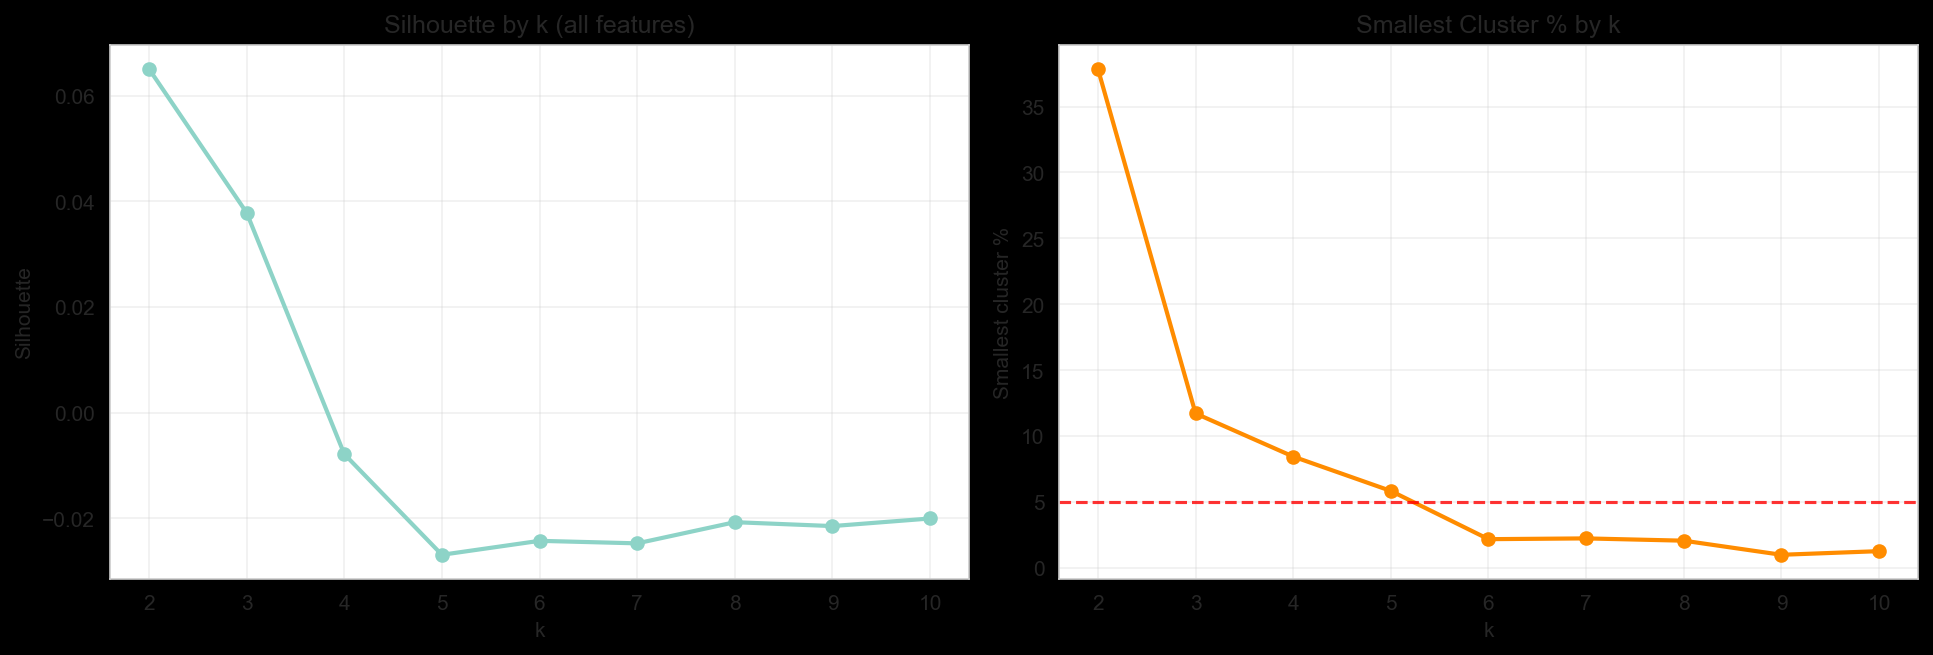

The file beside this chart, header and first rows:
k, silhouette, calinski_harabasz, davies_bouldin, min_cluster_pct, max_cluster_pct
2, 0.06507, 1690, 5.68, 37.86, 62.14
3, 0.03787, 1352, 5.107, 11.72, 55.88
4, -0.007822, 1189, 5.36, 8.445, 38.72
10, -0.02001, 724.9, 4.578, 1.27, 20.88
8, -0.02071, 829.8, 4.978, 2.063, 21.77
9, -0.02145, 775.3, 4.699, 0.9933, 21.23
6, -0.02424, 980.3, 5.087, 2.178, 29.03
7, -0.02472, 891.4, 5.146, 2.237, 21.6
5, -0.02688, 1036, 5.585, 5.838, 29.65
